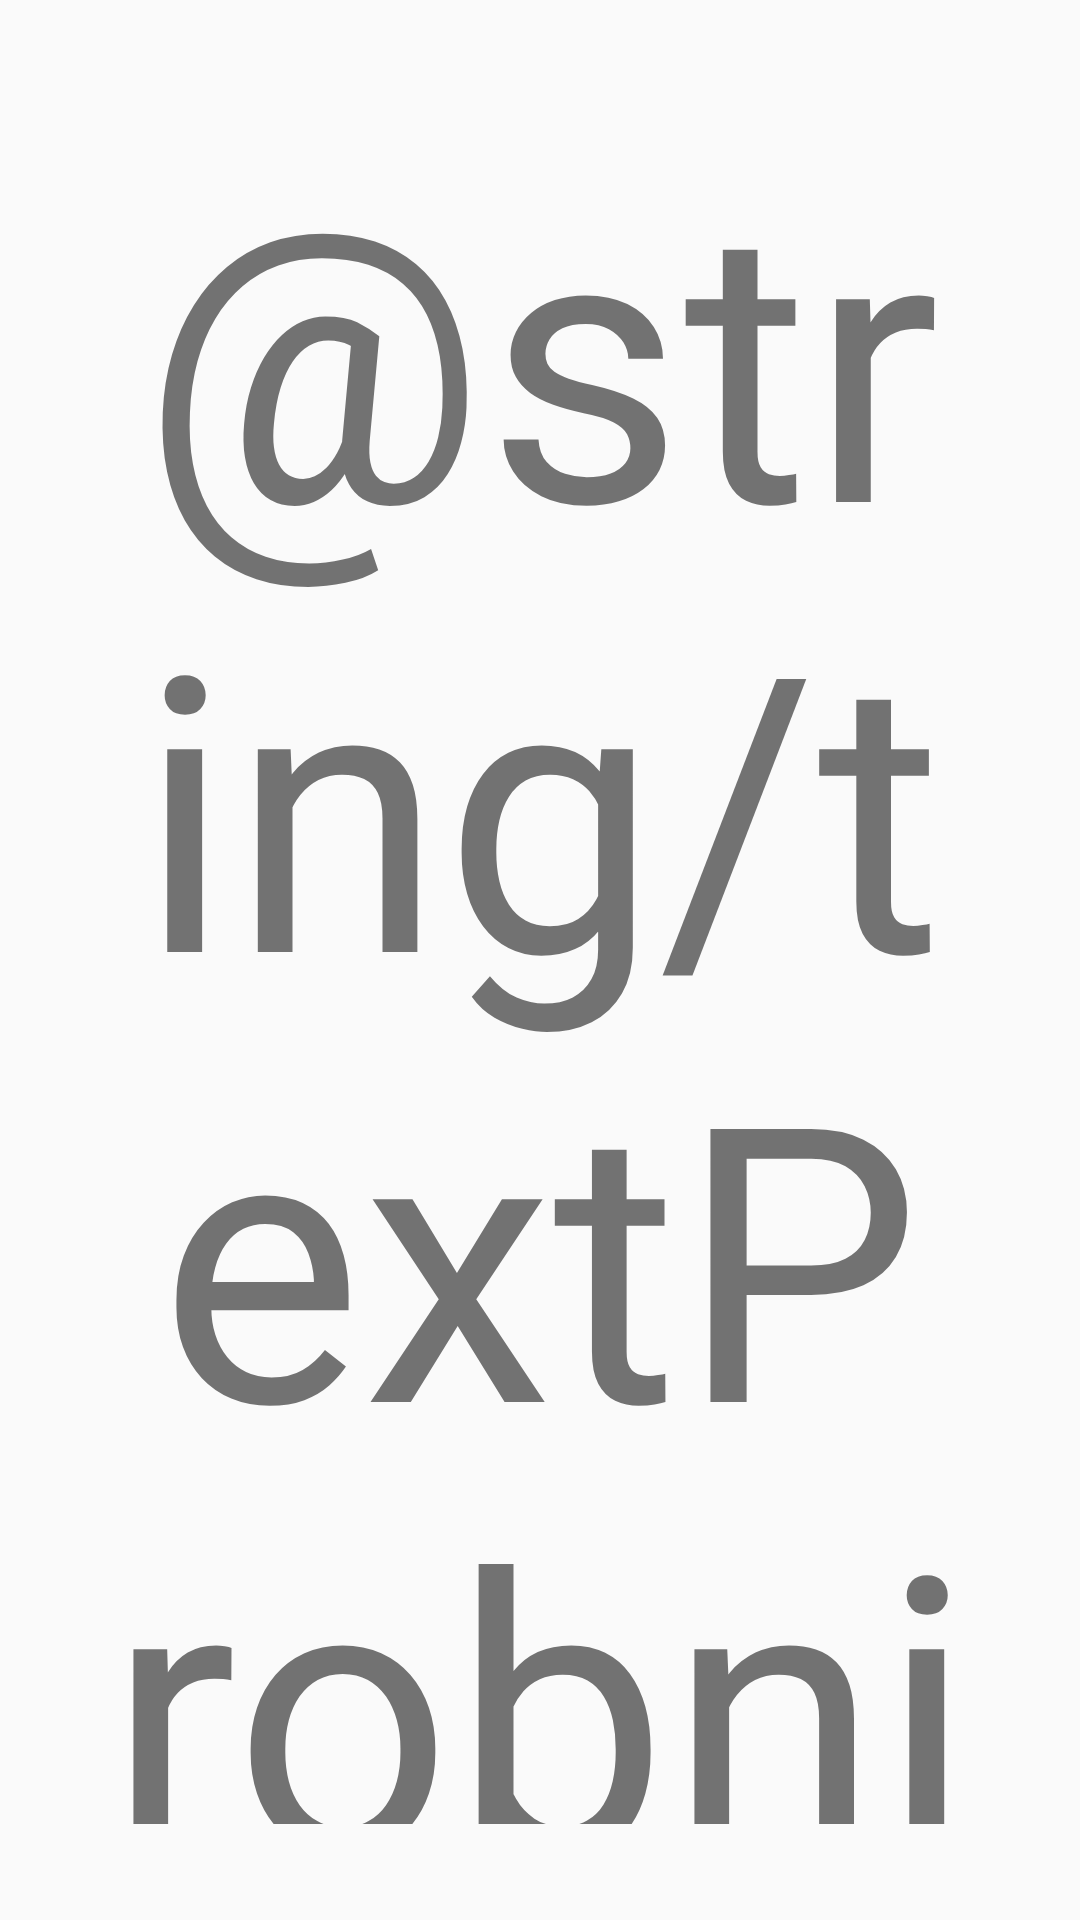

Write the Android layout XML for this screen, with the resource values it uses.
<!-- AndroidManifest.xml: application theme AppTheme -->
<!-- res/layout/fragment_dodaj.xml -->
<?xml version="1.0" encoding="utf-8"?>
<TextView xmlns:android="http://schemas.android.com/apk/res/android"
    android:id="@android:id/text1"
    android:text="@string/textProbni"
    android:layout_width="match_parent"
    android:layout_height="match_parent"
    android:gravity="center"
    android:textSize="128sp"
    android:padding="32dp" />
<!-- resources referenced by this layout -->
<resources>
  <style name="AppTheme" parent="AppBaseTheme">
          
      </style>
  <style name="AppBaseTheme" parent="Theme.AppCompat.Light">
          
      </style>
</resources>
